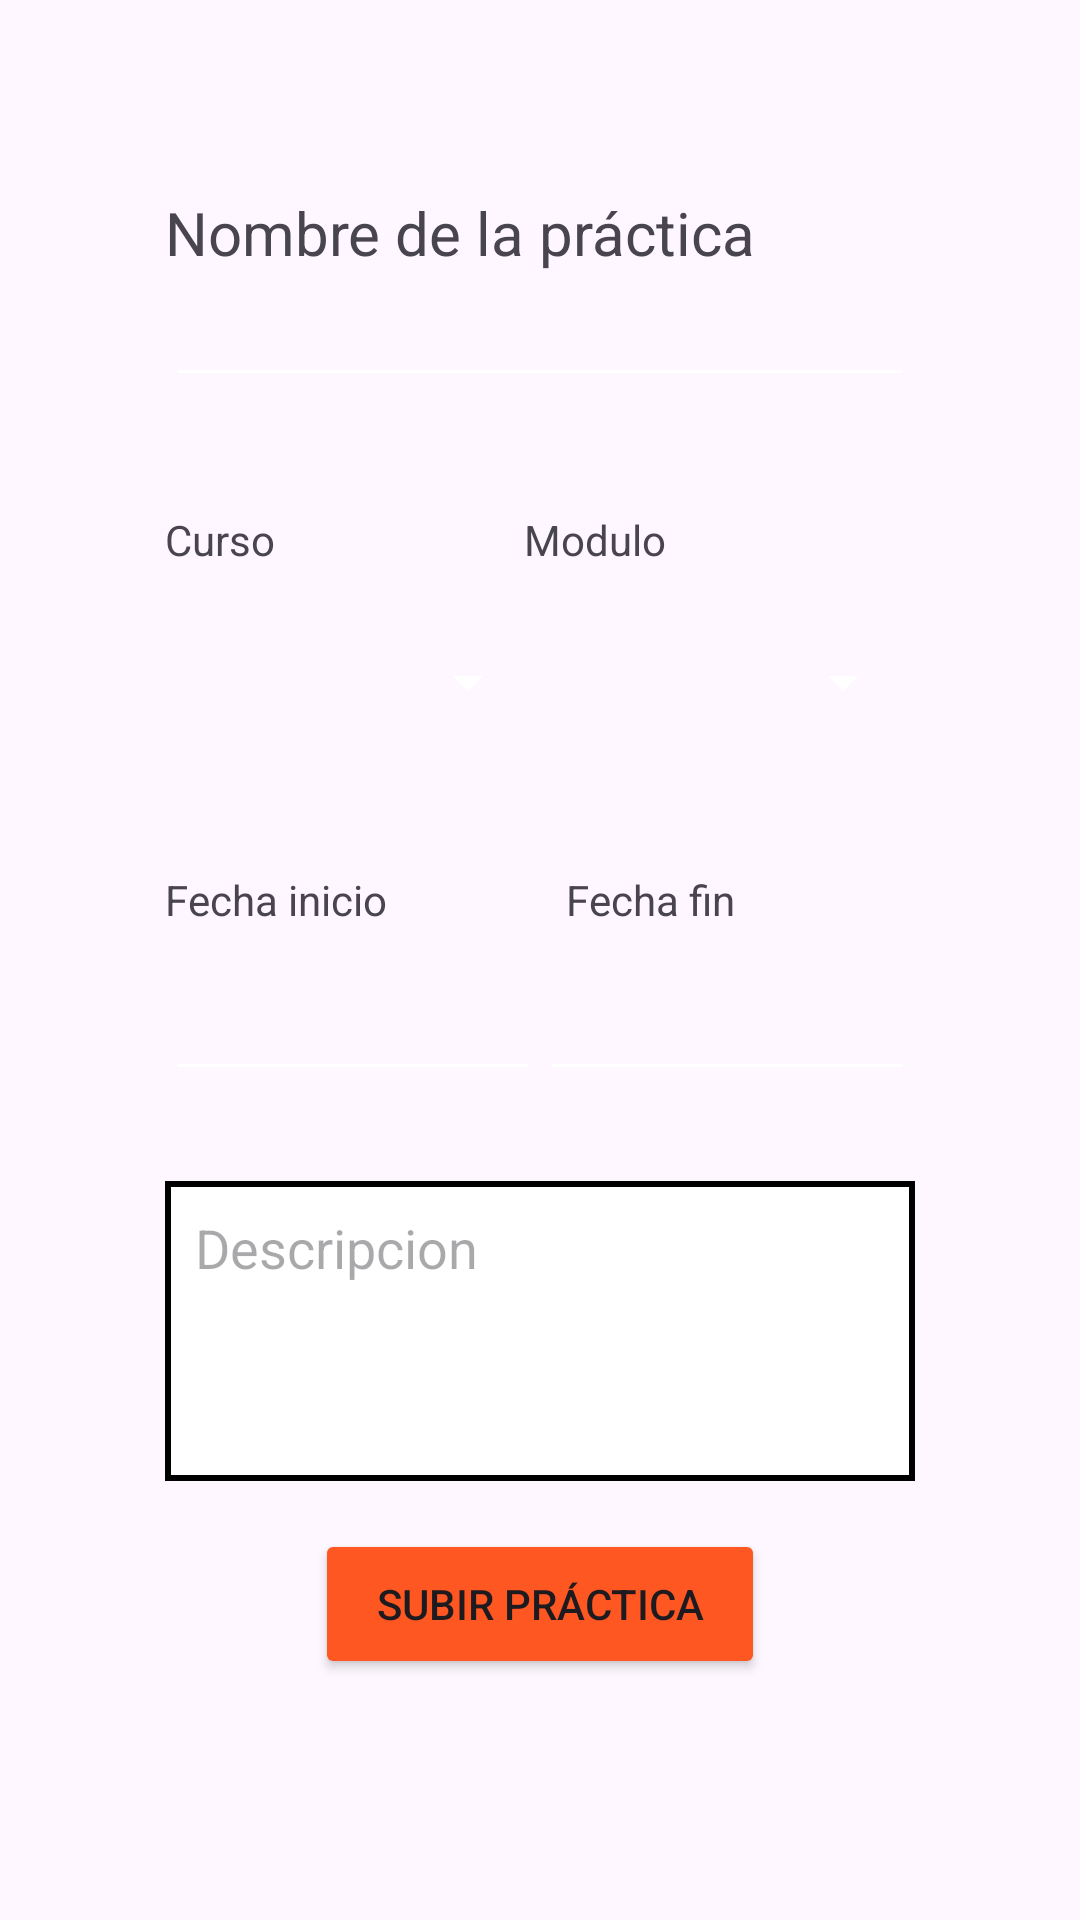

Reconstruct the res/layout file that produces this screen, plus the resources it refers to.
<!-- AndroidManifest.xml: application theme Theme.AppPlanificaFirebase -->
<!-- res/layout/fragment_planificar_practica.xml -->
<?xml version="1.0" encoding="utf-8"?>
<LinearLayout
    xmlns:android="http://schemas.android.com/apk/res/android"
    xmlns:app="http://schemas.android.com/apk/res-auto"
    xmlns:tools="http://schemas.android.com/tools"
    android:layout_width="match_parent"
    android:layout_height="match_parent"
    android:orientation="vertical"
    android:gravity="center"
    tools:context=".Fragment.PlanificarPracticaFragment">

    

    <TextView
        android:id="@+id/textView"
        android:layout_width="250dp"
        android:layout_height="wrap_content"
        android:text="Nombre de la práctica"
        android:textSize="20dp" />

    <EditText
        android:id="@+id/ppTitulo"
        android:layout_width="250dp"
        android:layout_height="wrap_content" />

    

    <LinearLayout
        android:layout_marginTop="30dp"
        android:layout_width="250dp"
        android:layout_height="wrap_content"
        android:orientation="horizontal">


        <TextView
            android:id="@+id/textView9"
            android:layout_width="wrap_content"
            android:layout_height="wrap_content"
            android:layout_weight="1"
            android:layout_marginTop="8dp"
            android:text="Curso"/>

        <TextView
            android:id="@+id/textView8"
            android:layout_width="wrap_content"
            android:layout_height="wrap_content"
            android:layout_weight="1"
            android:layout_marginTop="8dp"
            android:text="Modulo"/>
    </LinearLayout>
    <LinearLayout
        android:layout_marginTop="5dp"
        android:layout_width="250dp"
        android:layout_height="wrap_content"
        android:orientation="horizontal">


        <Spinner
            android:id="@+id/ppCurso"
            android:layout_width="100dp"
            android:layout_height="50dp"
            android:layout_weight="1"
            android:layout_marginTop="8dp"/>

        <Spinner
            android:id="@+id/ppModulo"
            android:layout_width="100dp"
            android:layout_height="50dp"
            android:layout_weight="1"
            android:layout_marginTop="8dp"/>
    </LinearLayout>


    


    <LinearLayout
        android:layout_marginTop="30dp"
        android:layout_width="250dp"
        android:layout_height="wrap_content"
        android:orientation="horizontal">
        <TextView
            android:id="@+id/textView6"
            android:layout_width="wrap_content"
            android:layout_height="wrap_content"
            android:layout_weight="1"
            android:layout_marginTop="8dp"
            android:text="Fecha inicio"/>

        <TextView
            android:id="@+id/textView7"
            android:layout_width="wrap_content"
            android:layout_height="wrap_content"
            android:layout_weight="1"
            android:layout_marginTop="8dp"
            android:text="Fecha fin"/>
    </LinearLayout>

    <LinearLayout
        android:layout_marginTop="5dp"
        android:layout_width="250dp"
        android:layout_height="wrap_content"
        android:orientation="horizontal">
        <EditText
            android:id="@+id/ppFechaIni"
            android:layout_width="100dp"
            android:layout_height="wrap_content"
            android:layout_marginTop="8dp"
            android:layout_weight="1"
            android:inputType="date"
            android:focusable="false"
            android:clickable="true"
            android:maxLines="1"/>

        <EditText
            android:id="@+id/ppFechaFin"
            android:layout_width="100dp"
            android:layout_height="wrap_content"
            android:layout_marginTop="8dp"
            android:layout_weight="1"
            android:inputType="date"
            android:focusable="false"
            android:clickable="true"
            android:maxLines="1"/>
    </LinearLayout>


    <EditText
        android:id="@+id/ppDescripcion"
        android:layout_width="250dp"
        android:layout_height="100dp"
        android:background="@drawable/descri"
        android:layout_marginTop="30dp"
        android:inputType="textMultiLine"
        android:hint="Descripcion"
        android:gravity="top"
        android:padding="10dp"/>

    <Button
        android:id="@+id/ppBtnSubir"
        android:layout_width="150dp"
        android:layout_height="50dp"
        android:layout_marginTop="16dp"
        android:layout_marginBottom="16dp"
        android:text="Subir práctica"
        android:backgroundTint="@color/principal"/>

</LinearLayout>
<!-- resources referenced by this layout -->
<resources>
  <color name="principal">#FF5722</color>
  <!-- drawable descri (drawable) -->
  <?xml version="1.0" encoding="utf-8"?>
  <shape xmlns:android="http://schemas.android.com/apk/res/android">
      <solid android:color="@android:color/white" /> 
      <stroke
          android:width="2dp"
          android:color="@android:color/black" /> 
  
  </shape>
  <style name="Theme.AppPlanificaFirebase" parent="Base.Theme.AppPlanificaFirebase" />
  <style name="Base.Theme.AppPlanificaFirebase" parent="Theme.Material3.DayNight.NoActionBar">
          
          
          <item name="titleTextColor">@color/white</item>
          <item name="colorControlNormal">@color/white</item>
          <item name="title">"  "</item>
      </style>
  <color name="white">#FFFFFFFF</color>
</resources>
